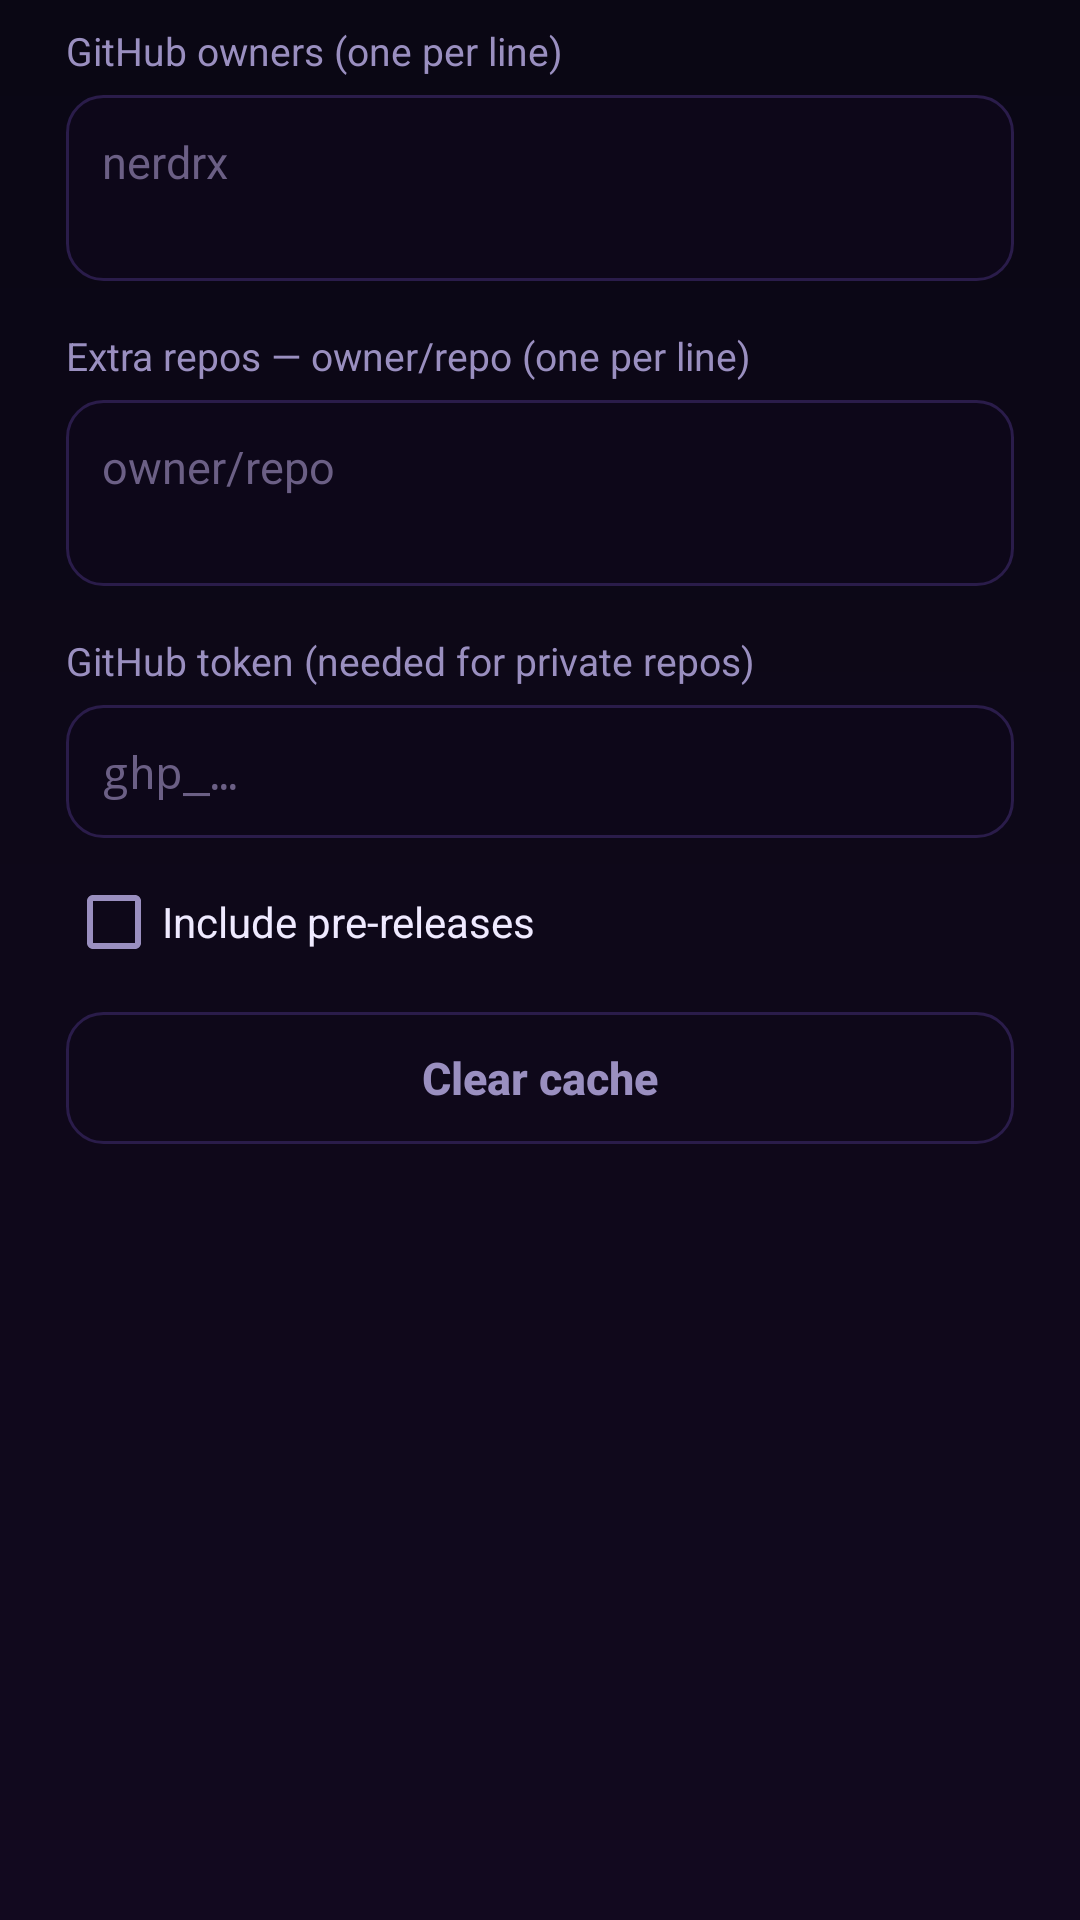

Layout XML and referenced resources for this Android screen:
<!-- AndroidManifest.xml: application theme Theme.NXHub -->
<!-- res/layout/dialog_settings.xml -->
<?xml version="1.0" encoding="utf-8"?>
<ScrollView xmlns:android="http://schemas.android.com/apk/res/android"
    android:layout_width="match_parent"
    android:layout_height="wrap_content"
    android:paddingLeft="22dp"
    android:paddingTop="8dp"
    android:paddingRight="22dp">

    <LinearLayout
        android:layout_width="match_parent"
        android:layout_height="wrap_content"
        android:orientation="vertical">

        <TextView
            android:layout_width="match_parent"
            android:layout_height="wrap_content"
            android:text="@string/owners_label"
            android:textColor="@color/nx_muted"
            android:textSize="13sp" />

        <EditText
            android:id="@+id/ownersInput"
            android:layout_width="match_parent"
            android:layout_height="wrap_content"
            android:layout_marginTop="6dp"
            android:background="@drawable/edit_bg"
            android:gravity="top"
            android:hint="nerdrx"
            android:inputType="textMultiLine|textNoSuggestions"
            android:minLines="2"
            android:padding="12dp"
            android:textColor="@color/nx_text"
            android:textSize="15sp" />

        <TextView
            android:layout_width="match_parent"
            android:layout_height="wrap_content"
            android:layout_marginTop="16dp"
            android:text="@string/extra_repos_label"
            android:textColor="@color/nx_muted"
            android:textSize="13sp" />

        <EditText
            android:id="@+id/extraReposInput"
            android:layout_width="match_parent"
            android:layout_height="wrap_content"
            android:layout_marginTop="6dp"
            android:background="@drawable/edit_bg"
            android:gravity="top"
            android:hint="owner/repo"
            android:inputType="textMultiLine|textNoSuggestions"
            android:minLines="2"
            android:padding="12dp"
            android:textColor="@color/nx_text"
            android:textSize="15sp" />

        <TextView
            android:layout_width="match_parent"
            android:layout_height="wrap_content"
            android:layout_marginTop="16dp"
            android:text="@string/token_label"
            android:textColor="@color/nx_muted"
            android:textSize="13sp" />

        <EditText
            android:id="@+id/tokenInput"
            android:layout_width="match_parent"
            android:layout_height="wrap_content"
            android:layout_marginTop="6dp"
            android:background="@drawable/edit_bg"
            android:hint="ghp_…"
            android:importantForAutofill="no"
            android:inputType="textPassword"
            android:padding="12dp"
            android:textColor="@color/nx_text"
            android:textSize="15sp" />

        <CheckBox
            android:id="@+id/prereleaseCheck"
            android:layout_width="match_parent"
            android:layout_height="wrap_content"
            android:layout_marginTop="12dp"
            android:text="@string/prerelease_label"
            android:textColor="@color/nx_text"
            android:textSize="14sp" />

        <Button
            android:id="@+id/clearCacheButton"
            style="@style/NXButton"
            android:layout_width="match_parent"
            android:layout_marginTop="14dp"
            android:background="@drawable/btn_ghost"
            android:text="@string/clear_cache"
            android:textColor="@color/nx_muted" />
    </LinearLayout>
</ScrollView>
<!-- resources referenced by this layout -->
<resources>
  <color name="nx_muted">#9a8fc0</color>
  <color name="nx_text">#efeaff</color>
  <!-- drawable btn_ghost (drawable) -->
  <?xml version="1.0" encoding="utf-8"?>
  <selector xmlns:android="http://schemas.android.com/apk/res/android">
      <item android:state_pressed="true">
          <shape><solid android:color="#241a3d" /><corners android:radius="12dp" /></shape>
      </item>
      <item>
          <shape>
              <solid android:color="#00000000" />
              <stroke android:width="1dp" android:color="@color/nx_panel_edge" />
              <corners android:radius="12dp" />
          </shape>
      </item>
  </selector>
  <!-- drawable edit_bg (drawable) -->
  <?xml version="1.0" encoding="utf-8"?>
  <shape xmlns:android="http://schemas.android.com/apk/res/android">
      <solid android:color="@color/nx_field" />
      <stroke android:width="1dp" android:color="@color/nx_panel_edge" />
      <corners android:radius="12dp" />
  </shape>
  <string name="clear_cache">Clear cache</string>
  <string name="extra_repos_label">Extra repos — owner/repo (one per line)</string>
  <string name="owners_label">GitHub owners (one per line)</string>
  <string name="prerelease_label">Include pre-releases</string>
  <string name="token_label">GitHub token (needed for private repos)</string>
  <style name="NXButton">
          <item name="android:layout_width">wrap_content</item>
          <item name="android:layout_height">44dp</item>
          <item name="android:minWidth">104dp</item>
          <item name="android:textAllCaps">false</item>
          <item name="android:textSize">15sp</item>
          <item name="android:textStyle">bold</item>
          <item name="android:paddingLeft">18dp</item>
          <item name="android:paddingRight">18dp</item>
          <item name="android:stateListAnimator">@null</item>
      </style>
  <style name="Theme.NXHub" parent="android:Theme.DeviceDefault.NoActionBar">
          <item name="android:colorPrimary">@color/nx_violet</item>
          <item name="android:colorAccent">@color/nx_violet</item>
          <item name="android:colorSecondary">@color/nx_cyan</item>
          <item name="android:windowBackground">@drawable/bg_space</item>
          <item name="android:statusBarColor">@color/nx_bg</item>
          <item name="android:navigationBarColor">@color/nx_bg</item>
          <item name="android:textColorPrimary">@color/nx_text</item>
          <item name="android:textColorSecondary">@color/nx_muted</item>
          <item name="android:textColorHint">@color/nx_dim</item>
      </style>
  <color name="nx_panel_edge">#2a1c4a</color>
  <color name="nx_field">#0d0719</color>
  <color name="nx_violet">#7700FF</color>
  <color name="nx_cyan">#00e5ff</color>
  <!-- drawable bg_space (drawable) -->
  <?xml version="1.0" encoding="utf-8"?>
  <shape xmlns:android="http://schemas.android.com/apk/res/android">
      <gradient
          android:startColor="#0a0714"
          android:centerColor="#0e0819"
          android:endColor="#12091f"
          android:angle="270" />
  </shape>
  <color name="nx_bg">#0a0714</color>
  <color name="nx_dim">#6b5f85</color>
</resources>
